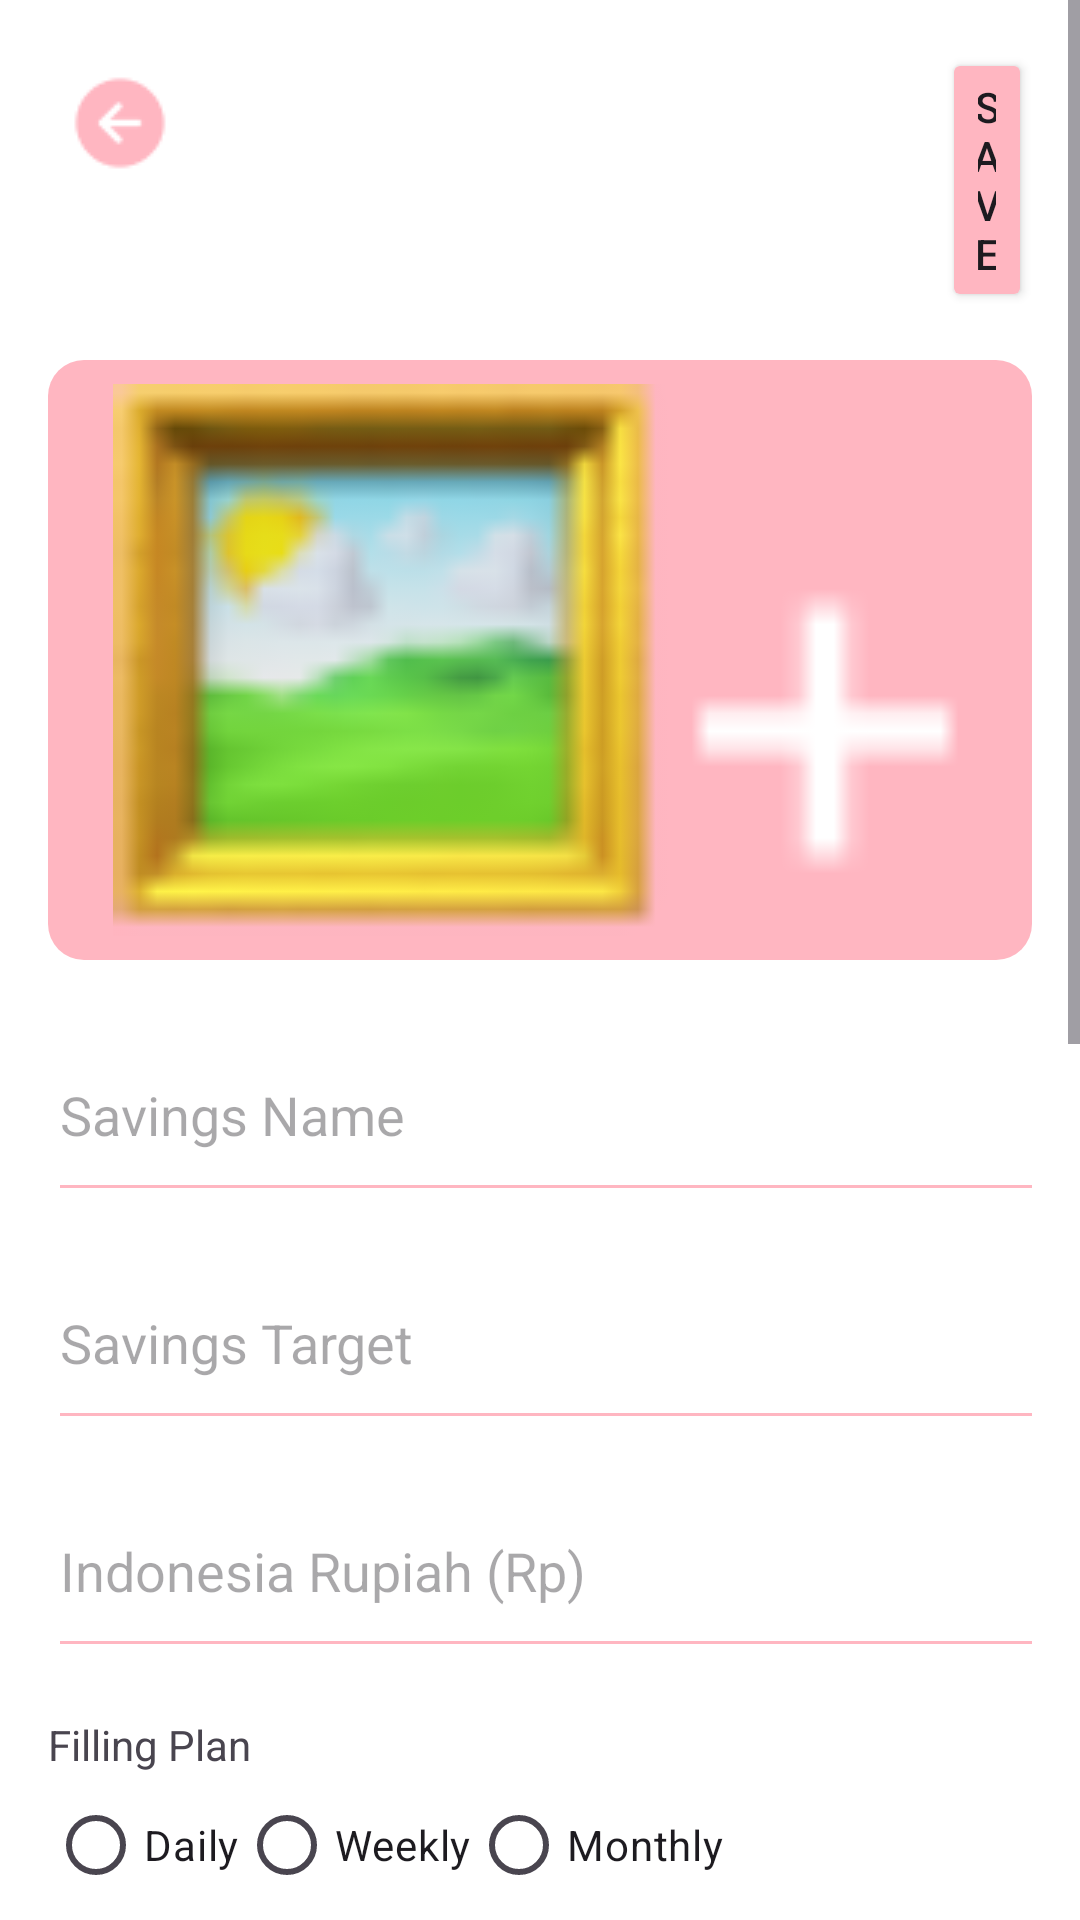

Here is an Android app screen rendered from its layout file. Give the layout XML and the strings, colors and styles it references.
<!-- AndroidManifest.xml: application theme Theme.Scribbly -->
<!-- res/layout/activity_wishlist_input.xml -->
<?xml version="1.0" encoding="utf-8"?>
<ScrollView xmlns:android="http://schemas.android.com/apk/res/android"
    xmlns:app="http://schemas.android.com/apk/res-auto"
    android:layout_width="match_parent"
    android:layout_height="match_parent"
    android:background="#FFFFFF">

    <LinearLayout
        android:id="@+id/layout1"
        android:layout_width="match_parent"
        android:layout_height="wrap_content"
        android:orientation="vertical"
        android:padding="16dp">

        <LinearLayout
            android:id="@+id/layout2"
            android:layout_width="match_parent"
            android:layout_height="wrap_content"
            android:orientation="horizontal">

            <ImageButton
                android:id="@+id/button1"
                android:layout_width="48dp"
                android:layout_height="50dp"
                android:layout_marginEnd="250dp"
                android:background="@null"
                android:contentDescription="Icon Back"
                android:src="@drawable/icon_backpink" />

            <Button
                android:id="@+id/button2"
                android:layout_width="wrap_content"
                android:layout_height="wrap_content"
                android:backgroundTint="#FFB6C1"
                android:text="Save" />
        </LinearLayout>

        <ImageView
            android:id="@+id/image"
            android:layout_width="match_parent"
            android:layout_height="200dp"
            android:layout_marginTop="16dp"
            android:background="@drawable/persegipanjang"
            android:src="@drawable/addImage" />

        <EditText
            android:id="@+id/editText1"
            android:layout_width="360dp"
            android:layout_height="68dp"
            android:hint="Savings Name"
            android:backgroundTint="#FFB6C1"
            android:layout_marginTop="16dp" />

        <EditText
            android:id="@+id/editText2"
            android:layout_width="360dp"
            android:layout_height="68dp"
            android:hint="Savings Target"
            android:inputType="number"
            android:backgroundTint="#FFB6C1"
            android:layout_marginTop="8dp" />

        <EditText
            android:id="@+id/editText3"
            android:layout_width="360dp"
            android:layout_height="68dp"
            android:hint="Indonesia Rupiah (Rp)"
            android:backgroundTint="#FFB6C1"
            android:layout_marginTop="8dp" />

        <TextView
            android:id="@+id/text1"
            android:layout_width="wrap_content"
            android:layout_height="wrap_content"
            android:text="Filling Plan"
            android:layout_marginTop="16dp" />

        <RadioGroup
            android:id="@+id/rgPlan"
            android:layout_width="match_parent"
            android:layout_height="wrap_content"
            android:orientation="horizontal">

            <RadioButton
                android:id="@+id/rbDaily"
                android:layout_width="wrap_content"
                android:layout_height="wrap_content"
                android:text="Daily" />

            <RadioButton
                android:id="@+id/rbWeekly"
                android:layout_width="wrap_content"
                android:layout_height="wrap_content"
                android:text="Weekly" />

            <RadioButton
                android:id="@+id/rbMonthly"
                android:layout_width="wrap_content"
                android:layout_height="wrap_content"
                android:text="Monthly" />
        </RadioGroup>


        <EditText
            android:id="@+id/editText4"
            android:layout_width="360dp"
            android:layout_height="68dp"
            android:hint="Filling Nominal"
            android:inputType="number"
            android:backgroundTint="#FFB6C1"
            android:layout_marginTop="8dp" />

        <TextView
            android:id="@+id/text2"
            android:layout_width="wrap_content"
            android:layout_height="wrap_content"
            android:text="Still confused about filling out a savings plan?" />

        <TextView
            android:id="@+id/text3"
            android:layout_width="wrap_content"
            android:layout_height="wrap_content"
            android:text="Calculate With Target Calculator"
            android:textColor="#FF69B4"
            android:textStyle="bold" />

        <TextView
            android:id="@+id/text4"
            android:layout_width="wrap_content"
            android:layout_height="wrap_content"
            android:text="Notification"
            android:layout_marginTop="16dp" />

        <TimePicker
            android:id="@+id/timePicker"
            android:layout_width="wrap_content"
            android:layout_height="wrap_content"
            android:timePickerMode="spinner" />

        <LinearLayout
            android:id="@+id/layout3"
            android:layout_width="match_parent"
            android:layout_height="wrap_content"
            android:orientation="horizontal"
            android:layout_marginTop="8dp"
            android:gravity="center">

            <ToggleButton
                android:id="@+id/sun"
                android:layout_width="wrap_content"
                android:layout_height="wrap_content"
                android:text="Sunday"
                android:textOn="Sunday"
                android:textOff="Sunday"/>

            <ToggleButton
                android:id="@+id/mon"
                android:layout_width="wrap_content"
                android:layout_height="wrap_content"
                android:text="Monday"
                android:textOn="Monday"
                android:textOff="Monday"/>

            <ToggleButton
                android:id="@+id/tue"
                android:layout_width="wrap_content"
                android:layout_height="wrap_content"
                android:text="Tuesday"
                android:textOn="Tuesday"
                android:textOff="Tuesday"/>

            <ToggleButton
                android:id="@+id/wed"
                android:layout_width="wrap_content"
                android:layout_height="wrap_content"
                android:text="Wednesday"
                android:textOn="Wednesday"
                android:textOff="Wednesday"/>

            <ToggleButton
                android:id="@+id/thu"
                android:layout_width="wrap_content"
                android:layout_height="wrap_content"
                android:text="Thursday"
                android:textOn="Thursday"
                android:textOff="Thursday"/>
        </LinearLayout>


    </LinearLayout>
</ScrollView>
<!-- resources referenced by this layout -->
<resources>
  <!-- drawable addImage: png bitmap (drawable, 2308 bytes) -->
  <!-- drawable icon_backpink: png bitmap (drawable, 719 bytes) -->
  <!-- drawable persegipanjang (drawable) -->
  <shape xmlns:android="http://schemas.android.com/apk/res/android"
      android:shape="rectangle">
  
      <solid android:color="#FFB6C1" /> 
  
      <corners android:radius="12dp" /> 
  
      
      <padding
          android:left="8dp"
          android:top="8dp"
          android:right="8dp"
          android:bottom="8dp" />
  </shape>
  <style name="Theme.Scribbly" parent="Base.Theme.Scribbly" />
  <style name="Base.Theme.Scribbly" parent="Theme.Material3.DayNight.NoActionBar">
          
          
      </style>
</resources>
